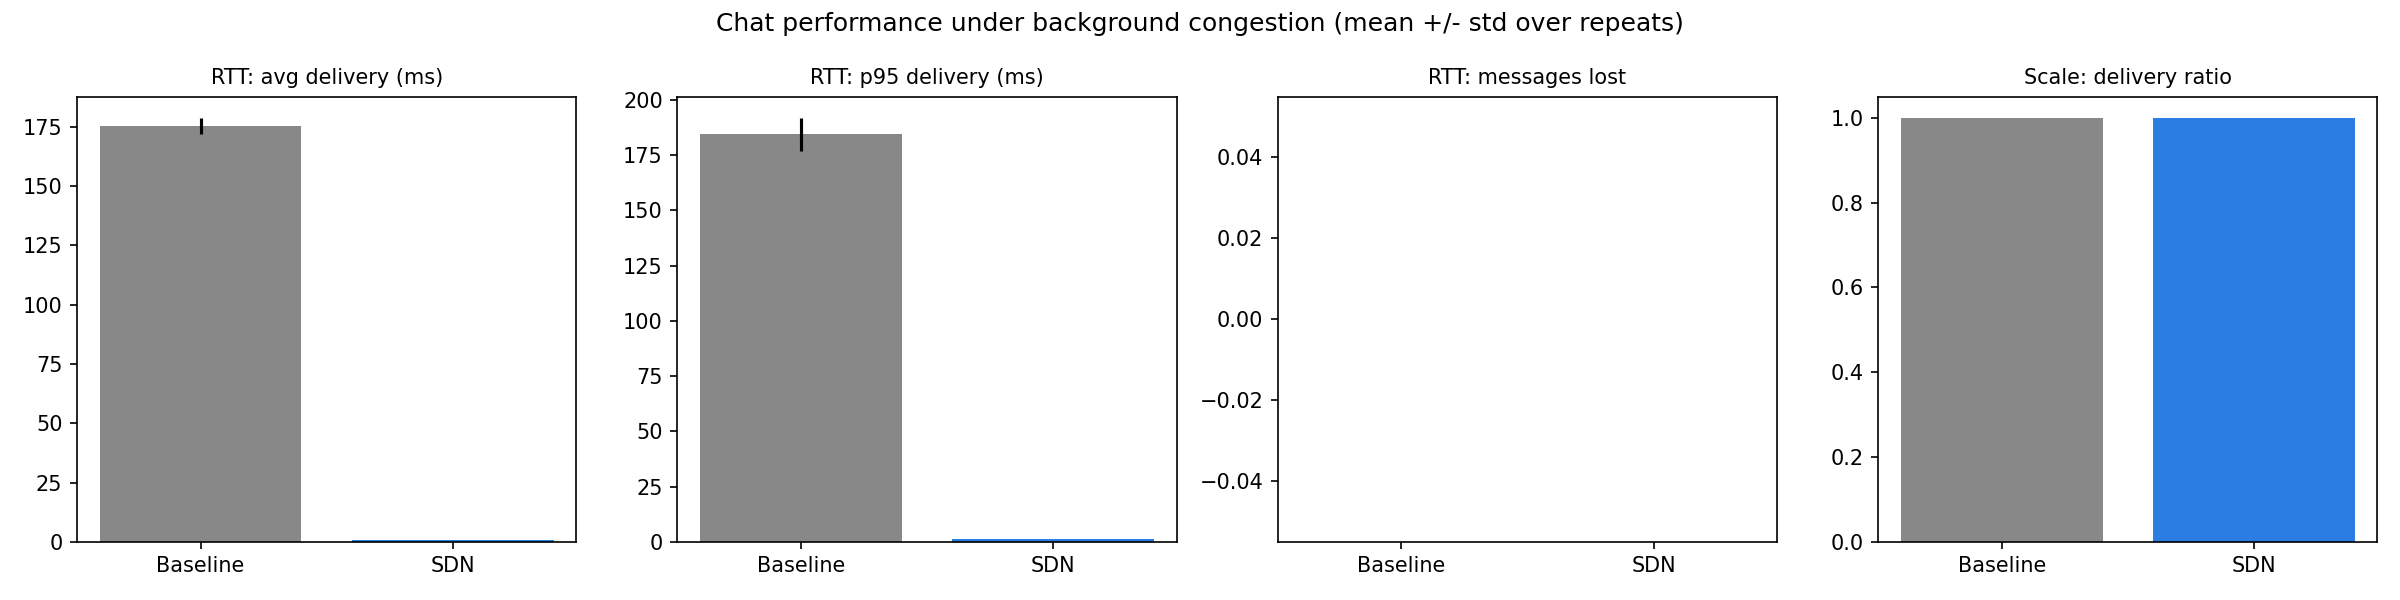

The file beside this chart, header and first rows:
test, metric, config, mean, std, count
rtt, ack_ms_avg, baseline, 175.3, 3.499, 3
rtt, ack_ms_avg, sdn, 0.8747, 0.0504, 3
rtt, ack_ms_max, baseline, 202.1, 9.855, 3
rtt, ack_ms_max, sdn, 1.455, 0.2908, 3
rtt, ack_ms_p50, baseline, 177.4, 0.03232, 3
rtt, ack_ms_p50, sdn, 0.8907, 0.01861, 3
rtt, ack_ms_p95, baseline, 184.4, 7.461, 3
rtt, ack_ms_p95, sdn, 1.181, 0.06294, 3
rtt, delivery_ms_avg, baseline, 175.3, 3.509, 3
rtt, delivery_ms_avg, sdn, 0.9057, 0.05398, 3
rtt, delivery_ms_max, baseline, 202.1, 9.855, 3
rtt, delivery_ms_max, sdn, 1.514, 0.2642, 3
rtt, delivery_ms_p50, baseline, 177.4, 0.04309, 3
rtt, delivery_ms_p50, sdn, 0.9287, 0.02386, 3
rtt, delivery_ms_p95, baseline, 184.5, 7.469, 3
rtt, delivery_ms_p95, sdn, 1.228, 0.05777, 3
rtt, lost, baseline, 0.0, 0.0, 3
rtt, lost, sdn, 0.0, 0.0, 3
scale, connect_avg_ms, baseline, 516.6, 5.483, 3
scale, connect_avg_ms, sdn, 511, 6.153, 3
scale, delivered, baseline, 2000, 0.0, 3
scale, delivered, sdn, 2000, 0.0, 3
scale, delivery_ratio, baseline, 1.0, 0.0, 3
scale, delivery_ratio, sdn, 1.0, 0.0, 3
scale, elapsed_s, baseline, 3.005, 0.0005774, 3
scale, elapsed_s, sdn, 3.01, 0.001732, 3
scale, expected, baseline, 2000, 0.0, 3
scale, expected, sdn, 2000, 0.0, 3
